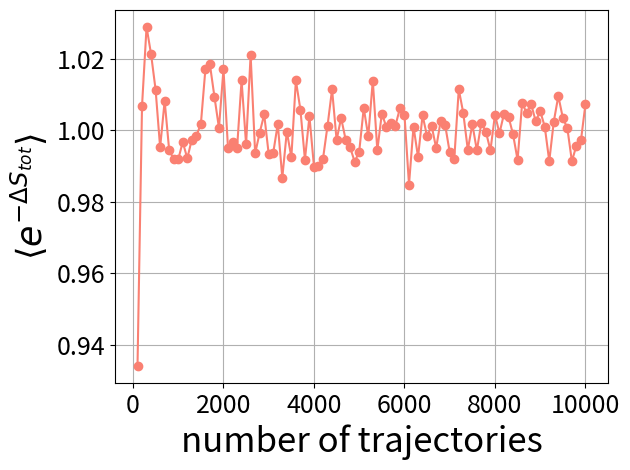

Recreate this plot in Python.
import numpy as np
import matplotlib.pyplot as plt




pi1 = 0.5
pi2 = 0.5
mu1 = -1
mu2 = 1
sigma1 = 1
sigma2 = 1
dt = 0.01
Iterate = 1000

def sample_mixture_gaussian(pi1, mu1, sigma1, pi2, mu2, sigma2, n_samples):

    assert np.isclose(pi1 + pi2, 1), "The sum of pi1 and pi2 must be 1."


    dist_selection = np.random.choice(['dist1', 'dist2'], size=n_samples, p=[pi1, pi2])


    samples = np.zeros(n_samples)


    for i, dist in enumerate(dist_selection):
        if dist == 'dist1':
            samples[i] = np.random.normal(mu1, sigma1)
        else:
            samples[i] = np.random.normal(mu2, sigma2)

    return samples



N = []

Mean =[]






for n in range(0,10001,100):
    N.append(n)
    X = np.zeros((n, Iterate + 1))
    # Sampling initial distribution

    X_0 = sample_mixture_gaussian(pi1, mu1, sigma1, pi2, mu2, sigma2, n_samples=n)

    X[:, 0] = X_0
    # Iterate the complete trajectory

    for i in range(0, Iterate):
        X[:, i + 1] = X[:, i] - X[:, i] * dt + np.random.normal(0, 1, n) * np.sqrt(dt) * np.sqrt(2)


    # Calculate the entropy change of the system


    def S(X0, XT, mu_star, T):
        return np.log(
            (np.exp(2 * X0 * mu_star) + 1) * np.exp(
                -0.5 * X0 ** 2 - X0 * mu_star + 0.5 * XT ** 2 + XT * mu_star * np.exp(
                    -T) - 0.5 * mu_star ** 2 + 0.5 * mu_star ** 2 * np.exp(-2 * T)) /
            (np.exp(2 * XT * mu_star * np.exp(-T)) + 1)
        )


    # Calculate the entropy flux of the system


    def Sm(matrix, dt):

        # Calculate the difference / dt
        diff_dt = np.diff(matrix, axis=1) / dt

        # Calculate (X(n) + X(n + 1)) / 2
        avg_x = (matrix[:, :-1] + matrix[:, 1:]) / 2
        instant_power = -diff_dt * avg_x

        # Calculate the sum
        result = np.sum(instant_power, axis=1) * dt
        return result


    Sm = Sm(X, dt)

    S = S(X[:, 0], X[:, -1], mu2, dt * Iterate)
    # Calculate entropy production

    S_tol = Sm + S

    mean = np.exp(-S_tol)
    Mean.append(np.mean(np.exp(-S_tol)))


print(N)



print(Mean)







plt.plot(N, Mean, marker='o',color='salmon')
plt.xlabel('number of trajectories',fontsize=25)
plt.ylabel('$\left\langle {{e^{ - \Delta {S_{tot}}}}} \\right\\rangle $',fontsize=25)  # Vertical axis label
plt.xticks(fontsize=18)
plt.yticks(fontsize=18)
plt.grid(True)  
plt.tight_layout()
plt.savefig('forward_number.pdf')
plt.show()
